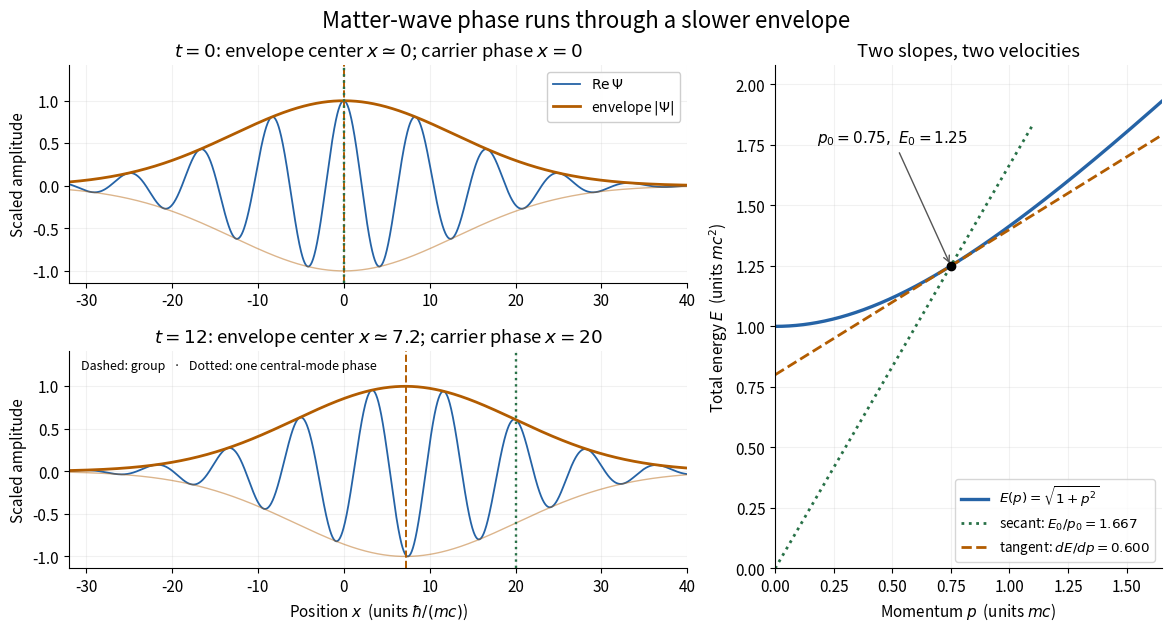

Source code (Python): (Note: this script raises an exception after producing the figure.)
"""Plot an original positive-energy wave-packet model; Python 3.14, NumPy 2.3, Matplotlib 3.10.

Run from _media. Units are m=c=hbar=1. This scalar Fourier model illustrates
dispersion; it is not a spinor electron model or a measured particle trajectory.
"""

from pathlib import Path

import matplotlib.pyplot as plt
import numpy as np


def main():
    plt.rcParams.update({"font.size": 11, "axes.spines.top": False,
                         "axes.spines.right": False})
    p0, sigma_p = 0.75, 0.055
    e0 = np.sqrt(1 + p0**2)
    vg, vp = p0 / e0, e0 / p0
    p = np.linspace(p0 - 8 * sigma_p, p0 + 8 * sigma_p, 1801)
    weights = np.exp(-(p - p0)**2 / (4 * sigma_p**2))
    x = np.linspace(-32, 40, 2201)
    norm = np.trapezoid(weights, p)
    fig = plt.figure(figsize=(11.6, 6.2), facecolor="white", layout="constrained")
    grid = fig.add_gridspec(2, 2, width_ratios=[1.6, 1])
    for row, t in enumerate([0.0, 12.0]):
        ax = fig.add_subplot(grid[row, 0])
        phase = p[:, None] * x - np.sqrt(1 + p[:, None]**2) * t
        psi = np.trapezoid(weights[:, None] * np.exp(1j * phase), p, axis=0) / norm
        envelope = np.abs(psi)
        ax.plot(x, psi.real, color="#2563a6", lw=1.3, label=r"$\mathrm{Re}\,\Psi$")
        ax.plot(x, envelope, color="#b25c00", lw=2, label=r"envelope $|\Psi|$")
        ax.plot(x, -envelope, color="#b25c00", lw=1, alpha=0.45)
        ax.axvline(vg * t, color="#b25c00", ls="--", lw=1.4)
        ax.axvline(vp * t, color="#287147", ls=":", lw=1.7)
        ax.set(xlim=(-32, 40), ylim=(-1.14, 1.42), ylabel="Scaled amplitude",
               title=rf"$t={t:g}$: envelope center $x\simeq {vg*t:g}$; carrier phase $x={vp*t:g}$")
        ax.grid(alpha=0.17)
        if row == 0:
            ax.legend(loc="upper right", fontsize=10, framealpha=0.95)
        else:
            ax.set_xlabel(r"Position $x$  (units $\hbar/(mc)$)")
            ax.text(0.02, 0.96, "Dashed: group   ·   Dotted: one central-mode phase",
                    transform=ax.transAxes, va="top", fontsize=9)

    ax = fig.add_subplot(grid[:, 1])
    q = np.linspace(0, 1.65, 500)
    ax.plot(q, np.sqrt(1 + q**2), color="#2563a6", lw=2.4,
            label=r"$E(p)=\sqrt{1+p^2}$")
    ax.plot([0, 1.1], [0, vp * 1.1], color="#287147", ls=":", lw=2,
            label=rf"secant: $E_0/p_0={vp:.3f}$")
    ax.plot(q, e0 + vg * (q - p0), color="#b25c00", ls="--", lw=2,
            label=rf"tangent: $dE/dp={vg:.3f}$")
    ax.scatter([p0], [e0], color="black", zorder=5)
    ax.annotate(r"$p_0=0.75,\ E_0=1.25$", (p0, e0), xytext=(0.18, 1.76),
                arrowprops={"arrowstyle": "->", "color": "#555"})
    ax.set(xlim=(0, 1.65), ylim=(0, 2.08), xlabel=r"Momentum $p$  (units $mc$)",
           ylabel=r"Total energy $E$  (units $mc^2$)", title="Two slopes, two velocities")
    ax.grid(alpha=0.17)
    ax.legend(loc="lower right", fontsize=9.7)
    fig.suptitle("Matter-wave phase runs through a slower envelope", fontsize=16)
    fig.savefig(Path(__file__).stem + ".png", dpi=100, facecolor="white")
    plt.close(fig)


if __name__ == "__main__":
    main()
